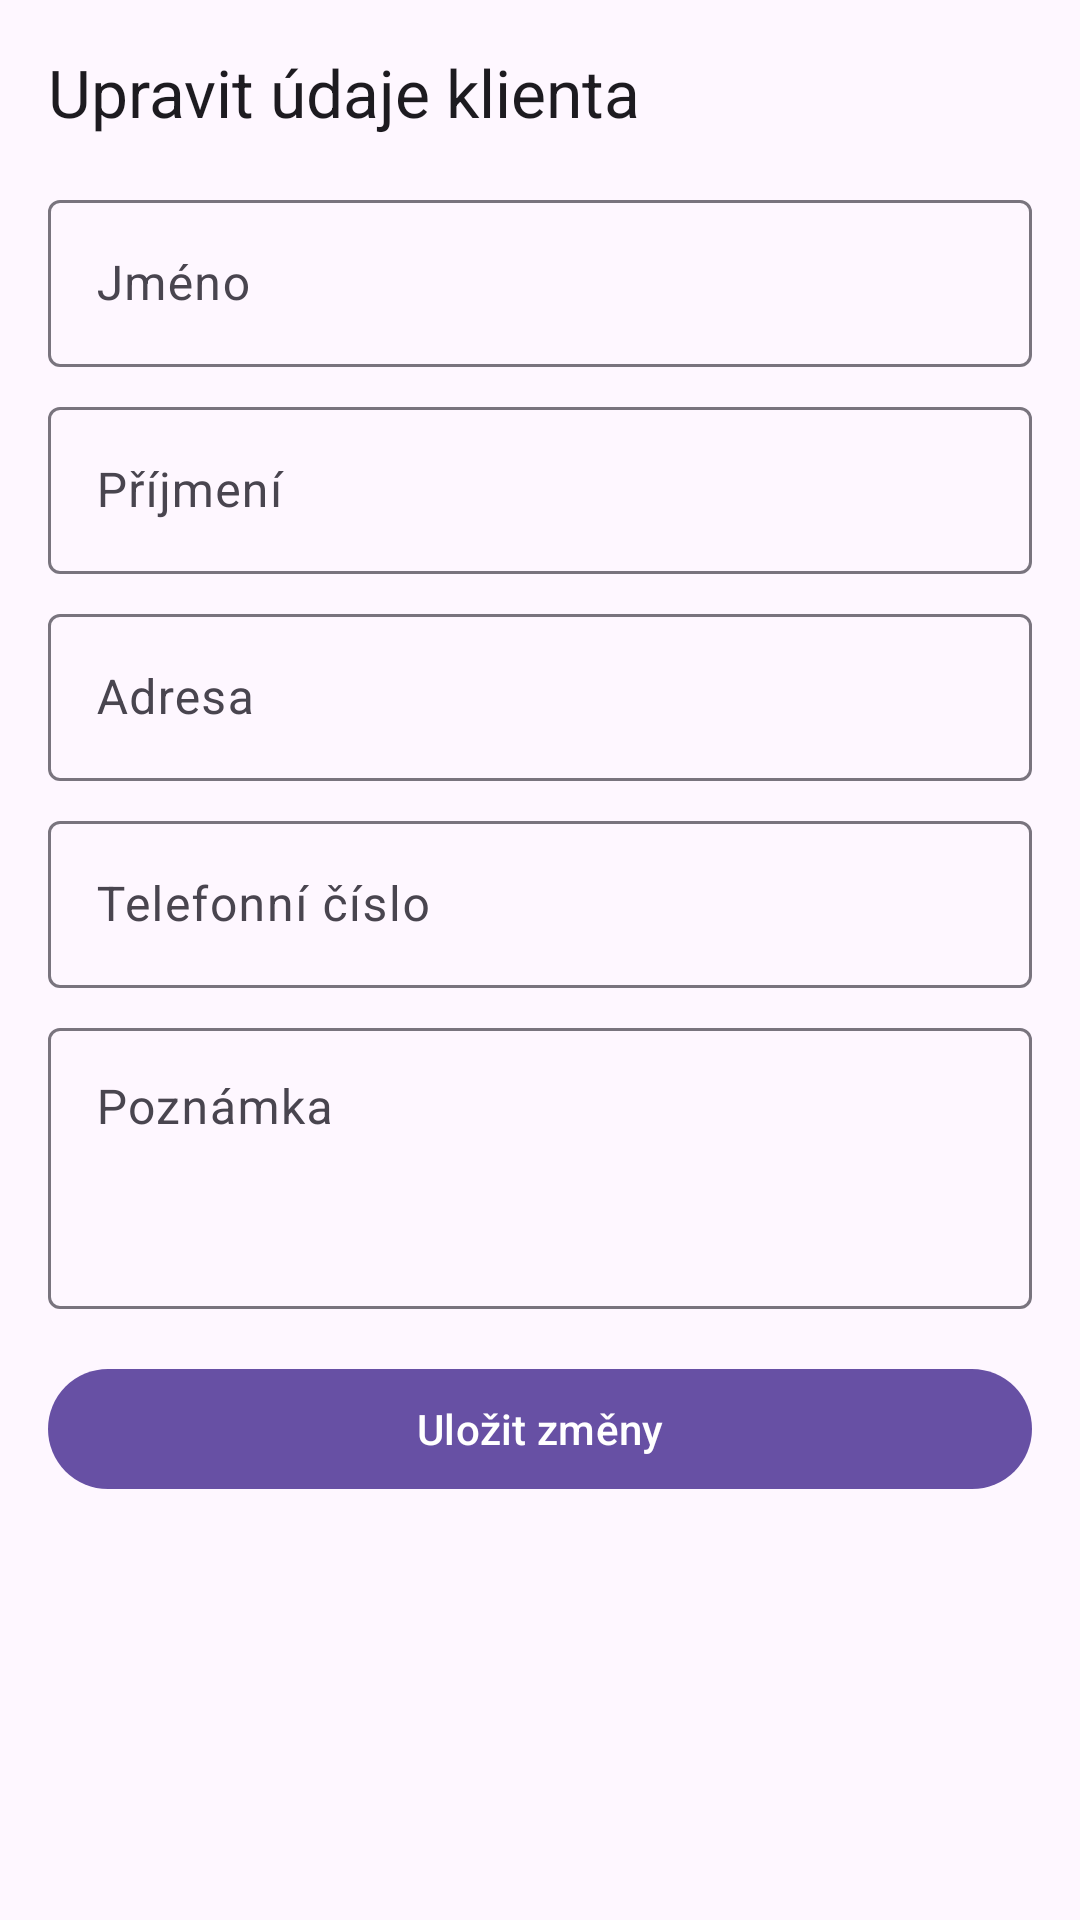

Here is an Android app screen rendered from its layout file. Give the layout XML and the strings, colors and styles it references.
<!-- AndroidManifest.xml: application theme Theme.Odecty -->
<!-- res/layout/fragment_edit_user_detail.xml -->
<?xml version="1.0" encoding="utf-8"?>
<ScrollView xmlns:android="http://schemas.android.com/apk/res/android"
    xmlns:app="http://schemas.android.com/apk/res-auto"
    xmlns:tools="http://schemas.android.com/tools"
    android:layout_width="match_parent"
    android:layout_height="match_parent"
    android:fillViewport="true"
    tools:context=".ui.master.EditUserDetailFragment">

    <androidx.constraintlayout.widget.ConstraintLayout
        android:layout_width="match_parent"
        android:layout_height="wrap_content"
        android:padding="16dp">

        <TextView
            android:id="@+id/userTitleTextView"
            android:layout_width="0dp"
            android:layout_height="wrap_content"
            android:text="@string/edit_user_details_title"
            android:textAppearance="@style/TextAppearance.Material3.TitleLarge"
            app:layout_constraintEnd_toEndOf="parent"
            app:layout_constraintStart_toStartOf="parent"
            app:layout_constraintTop_toTopOf="parent"/>

        <com.google.android.material.textfield.TextInputLayout
            android:id="@+id/nameInputLayout"
            style="@style/Widget.Material3.TextInputLayout.OutlinedBox"
            android:layout_width="0dp"
            android:layout_height="wrap_content"
            android:layout_marginTop="16dp"
            android:hint="@string/user_info_name_hint"
            app:layout_constraintEnd_toEndOf="parent"
            app:layout_constraintStart_toStartOf="parent"
            app:layout_constraintTop_toBottomOf="@id/userTitleTextView">

            <com.google.android.material.textfield.TextInputEditText
                android:id="@+id/nameEditText"
                android:layout_width="match_parent"
                android:layout_height="wrap_content"
                android:inputType="textPersonName" />
        </com.google.android.material.textfield.TextInputLayout>

        <com.google.android.material.textfield.TextInputLayout
            android:id="@+id/surnameInputLayout"
            style="@style/Widget.Material3.TextInputLayout.OutlinedBox"
            android:layout_width="0dp"
            android:layout_height="wrap_content"
            android:layout_marginTop="8dp"
            android:hint="@string/user_info_surname_hint"
            app:layout_constraintEnd_toEndOf="parent"
            app:layout_constraintStart_toStartOf="parent"
            app:layout_constraintTop_toBottomOf="@id/nameInputLayout">

            <com.google.android.material.textfield.TextInputEditText
                android:id="@+id/surnameEditText"
                android:layout_width="match_parent"
                android:layout_height="wrap_content"
                android:inputType="textPersonName" />
        </com.google.android.material.textfield.TextInputLayout>

        <com.google.android.material.textfield.TextInputLayout
            android:id="@+id/addressInputLayout"
            style="@style/Widget.Material3.TextInputLayout.OutlinedBox"
            android:layout_width="0dp"
            android:layout_height="wrap_content"
            android:layout_marginTop="8dp"
            android:hint="@string/user_info_address_hint"
            app:layout_constraintEnd_toEndOf="parent"
            app:layout_constraintStart_toStartOf="parent"
            app:layout_constraintTop_toBottomOf="@id/surnameInputLayout">

            <com.google.android.material.textfield.TextInputEditText
                android:id="@+id/addressEditText"
                android:layout_width="match_parent"
                android:layout_height="wrap_content"
                android:inputType="textPostalAddress" />
        </com.google.android.material.textfield.TextInputLayout>

        <com.google.android.material.textfield.TextInputLayout
            android:id="@+id/phoneInputLayout"
            style="@style/Widget.Material3.TextInputLayout.OutlinedBox"
            android:layout_width="0dp"
            android:layout_height="wrap_content"
            android:layout_marginTop="8dp"
            android:hint="@string/phone_number"
            app:layout_constraintEnd_toEndOf="parent"
            app:layout_constraintStart_toStartOf="parent"
            app:layout_constraintTop_toBottomOf="@id/addressInputLayout">

            <com.google.android.material.textfield.TextInputEditText
                android:id="@+id/phoneEditText"
                android:layout_width="match_parent"
                android:layout_height="wrap_content"
                android:inputType="phone" />
        </com.google.android.material.textfield.TextInputLayout>

        <com.google.android.material.textfield.TextInputLayout
            android:id="@+id/noteInputLayout"
            style="@style/Widget.Material3.TextInputLayout.OutlinedBox"
            android:layout_width="0dp"
            android:layout_height="wrap_content"
            android:layout_marginTop="8dp"
            android:hint="@string/note"
            app:layout_constraintEnd_toEndOf="parent"
            app:layout_constraintStart_toStartOf="parent"
            app:layout_constraintTop_toBottomOf="@id/phoneInputLayout">

            <com.google.android.material.textfield.TextInputEditText
                android:id="@+id/noteEditText"
                android:layout_width="match_parent"
                android:layout_height="wrap_content"
                android:gravity="top"
                android:inputType="textMultiLine"
                android:minLines="3" />
        </com.google.android.material.textfield.TextInputLayout>

        <com.google.android.material.button.MaterialButton
            android:id="@+id/saveButton"
            android:layout_width="0dp"
            android:layout_height="wrap_content"
            android:layout_marginTop="16dp"
            android:text="@string/profile_save_changes"
            app:layout_constraintEnd_toEndOf="parent"
            app:layout_constraintStart_toStartOf="parent"
            app:layout_constraintTop_toBottomOf="@id/noteInputLayout" />

        <ProgressBar
            android:id="@+id/saveProgressBar"
            style="?android:attr/progressBarStyle"
            android:layout_width="wrap_content"
            android:layout_height="wrap_content"
            android:visibility="gone"
            app:layout_constraintBottom_toBottomOf="@id/saveButton"
            app:layout_constraintEnd_toEndOf="@id/saveButton"
            app:layout_constraintStart_toStartOf="@id/saveButton"
            app:layout_constraintTop_toTopOf="@id/saveButton"
            tools:visibility="visible" />

    </androidx.constraintlayout.widget.ConstraintLayout>
</ScrollView>
<!-- resources referenced by this layout -->
<resources>
  <string name="edit_user_details_title">Upravit údaje klienta</string>
  <string name="note">Poznámka</string>
  <string name="phone_number">Telefonní číslo</string>
  <string name="profile_save_changes">Uložit změny</string>
  <string name="user_info_address_hint">Adresa</string>
  <string name="user_info_name_hint">Jméno</string>
  <string name="user_info_surname_hint">Příjmení</string>
  <style name="Theme.Odecty" parent="Base.Theme.Odecty" />
  <style name="Base.Theme.Odecty" parent="Theme.Material3.DayNight.NoActionBar">
          <item name="android:windowLightStatusBar">true</item>
      </style>
</resources>
